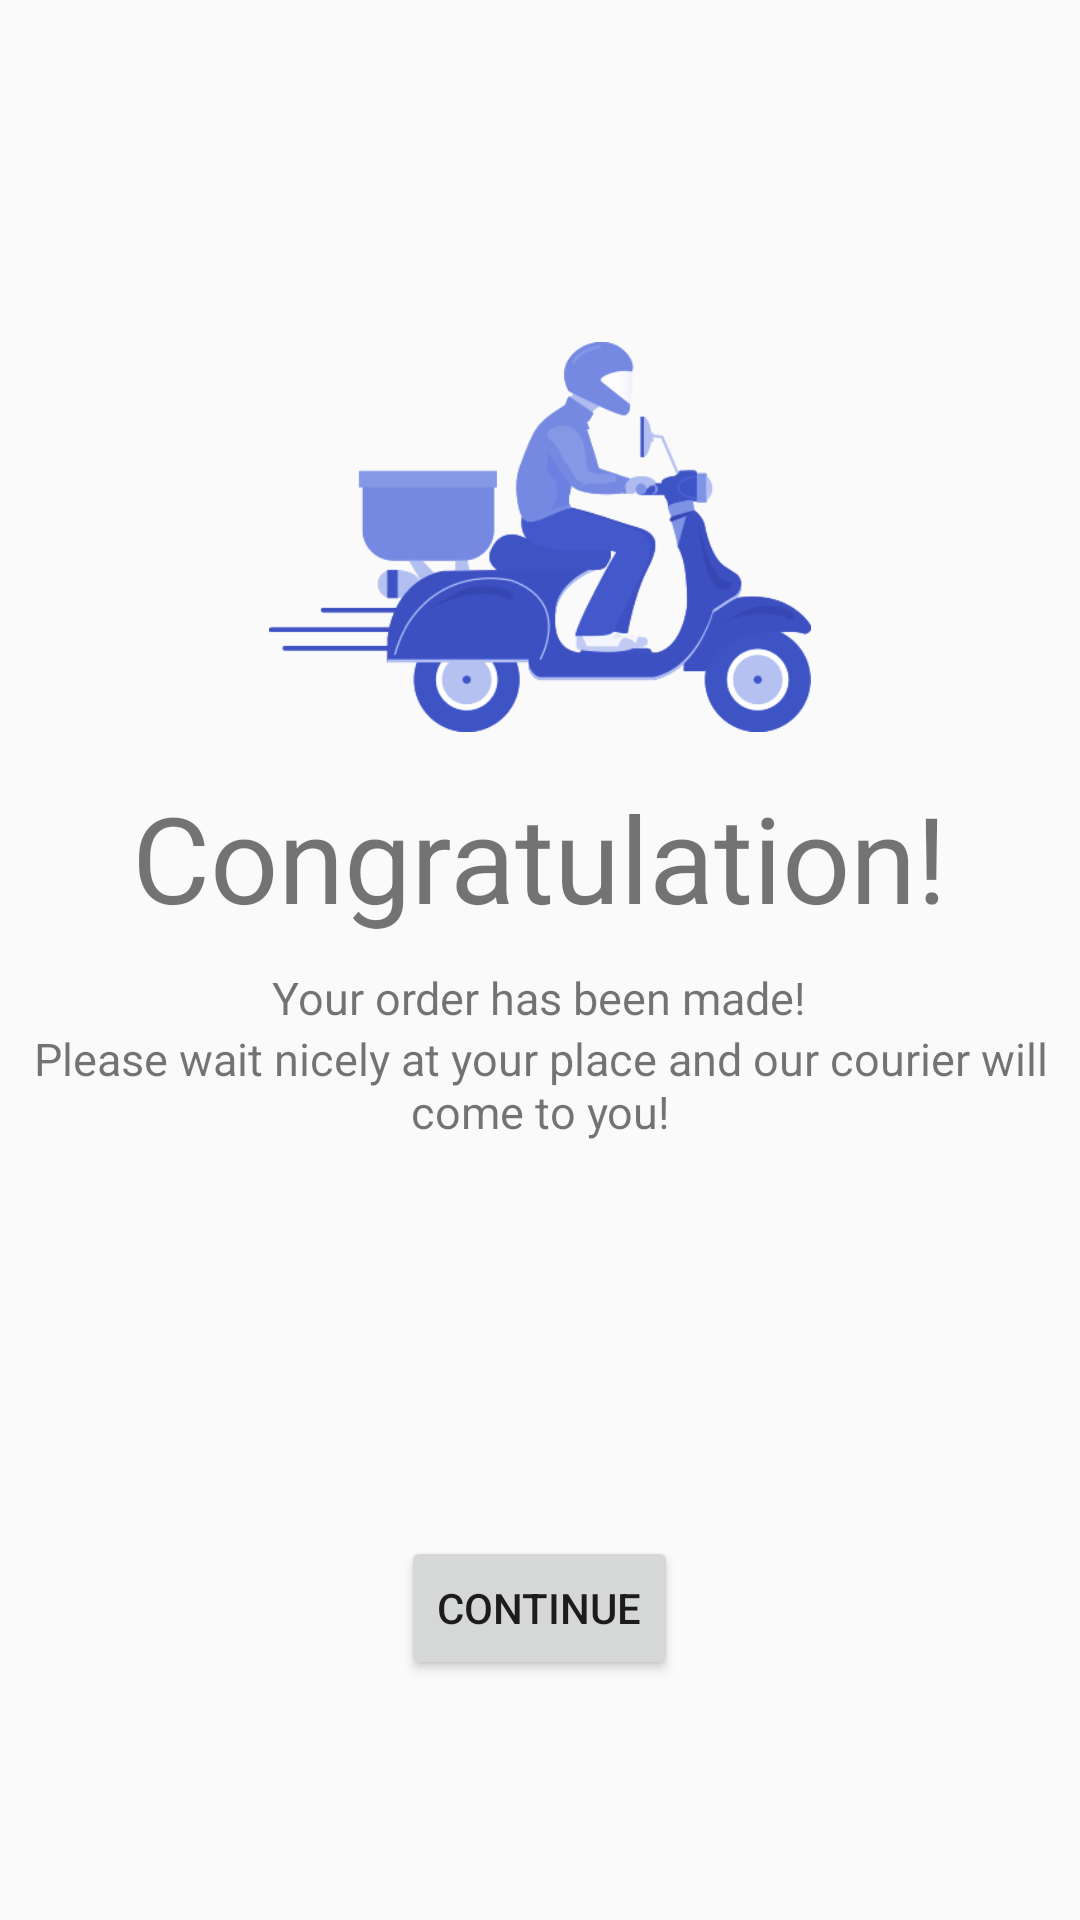

Here is an Android app screen rendered from its layout file. Give the layout XML and the strings, colors and styles it references.
<!-- AndroidManifest.xml: application theme AppTheme -->
<!-- res/layout/activity_purchasehasbeenmade.xml -->
<?xml version="1.0" encoding="utf-8"?>
<RelativeLayout xmlns:android="http://schemas.android.com/apk/res/android"
    android:layout_width="wrap_content"
    android:layout_height="match_parent">

    <ImageView
        android:id="@+id/imageView"
        android:layout_width="208dp"
        android:layout_height="130dp"
        android:layout_marginBottom="15dp"
        android:adjustViewBounds="true"
        android:src="@drawable/fooddeliveryeditblue"
        android:layout_above="@+id/congratulation"
        android:layout_centerHorizontal="true" />

    <LinearLayout
        android:id="@+id/congratulation"
        android:layout_width="match_parent"
        android:layout_height="wrap_content"
        android:gravity="center"
        android:layout_centerInParent="true"
        android:layout_marginLeft="5dp"
        android:layout_marginRight="5dp"
        android:orientation="vertical">

        <TextView
            android:layout_width="wrap_content"
            android:layout_height="wrap_content"
            android:layout_marginBottom="10dp"
            android:text="Congratulation!"
            android:textSize="40sp" />

        <TextView
            android:layout_width="wrap_content"
            android:layout_height="wrap_content"
            android:text="Your order has been made!"
            android:textSize="15sp" />

        <TextView
            android:layout_width="wrap_content"
            android:layout_height="wrap_content"
            android:gravity="center"
            android:text="Please wait nicely at your place and our courier will come to you!"
            android:textSize="15sp" />
    </LinearLayout>

    <Button
        android:id="@+id/continue_after_purchase"
        android:layout_width="wrap_content"
        android:layout_height="wrap_content"
        android:text="Continue"
        android:layout_marginBottom="80dp"
        android:layout_alignParentBottom="true"
        android:layout_centerHorizontal="true"/>


</RelativeLayout>
<!-- resources referenced by this layout -->
<resources>
  <!-- drawable fooddeliveryeditblue: png bitmap (drawable, 23350 bytes) -->
  <style name="AppTheme" parent="Theme.AppCompat.Light.DarkActionBar">
          
          <item name="colorPrimary">@color/colorPrimary</item>
          <item name="colorPrimaryDark">@color/colorPrimaryDark</item>
          <item name="colorAccent">@color/colorAccent</item>
      </style>
  <!-- not gathered from this repository: default colours our renderer supplied (Android Studio template values) -->
  <color name="colorPrimary">#FF6200EE</color>
  <color name="colorPrimaryDark">#FF3700B3</color>
  <color name="colorAccent">#FF03DAC5</color>
</resources>
